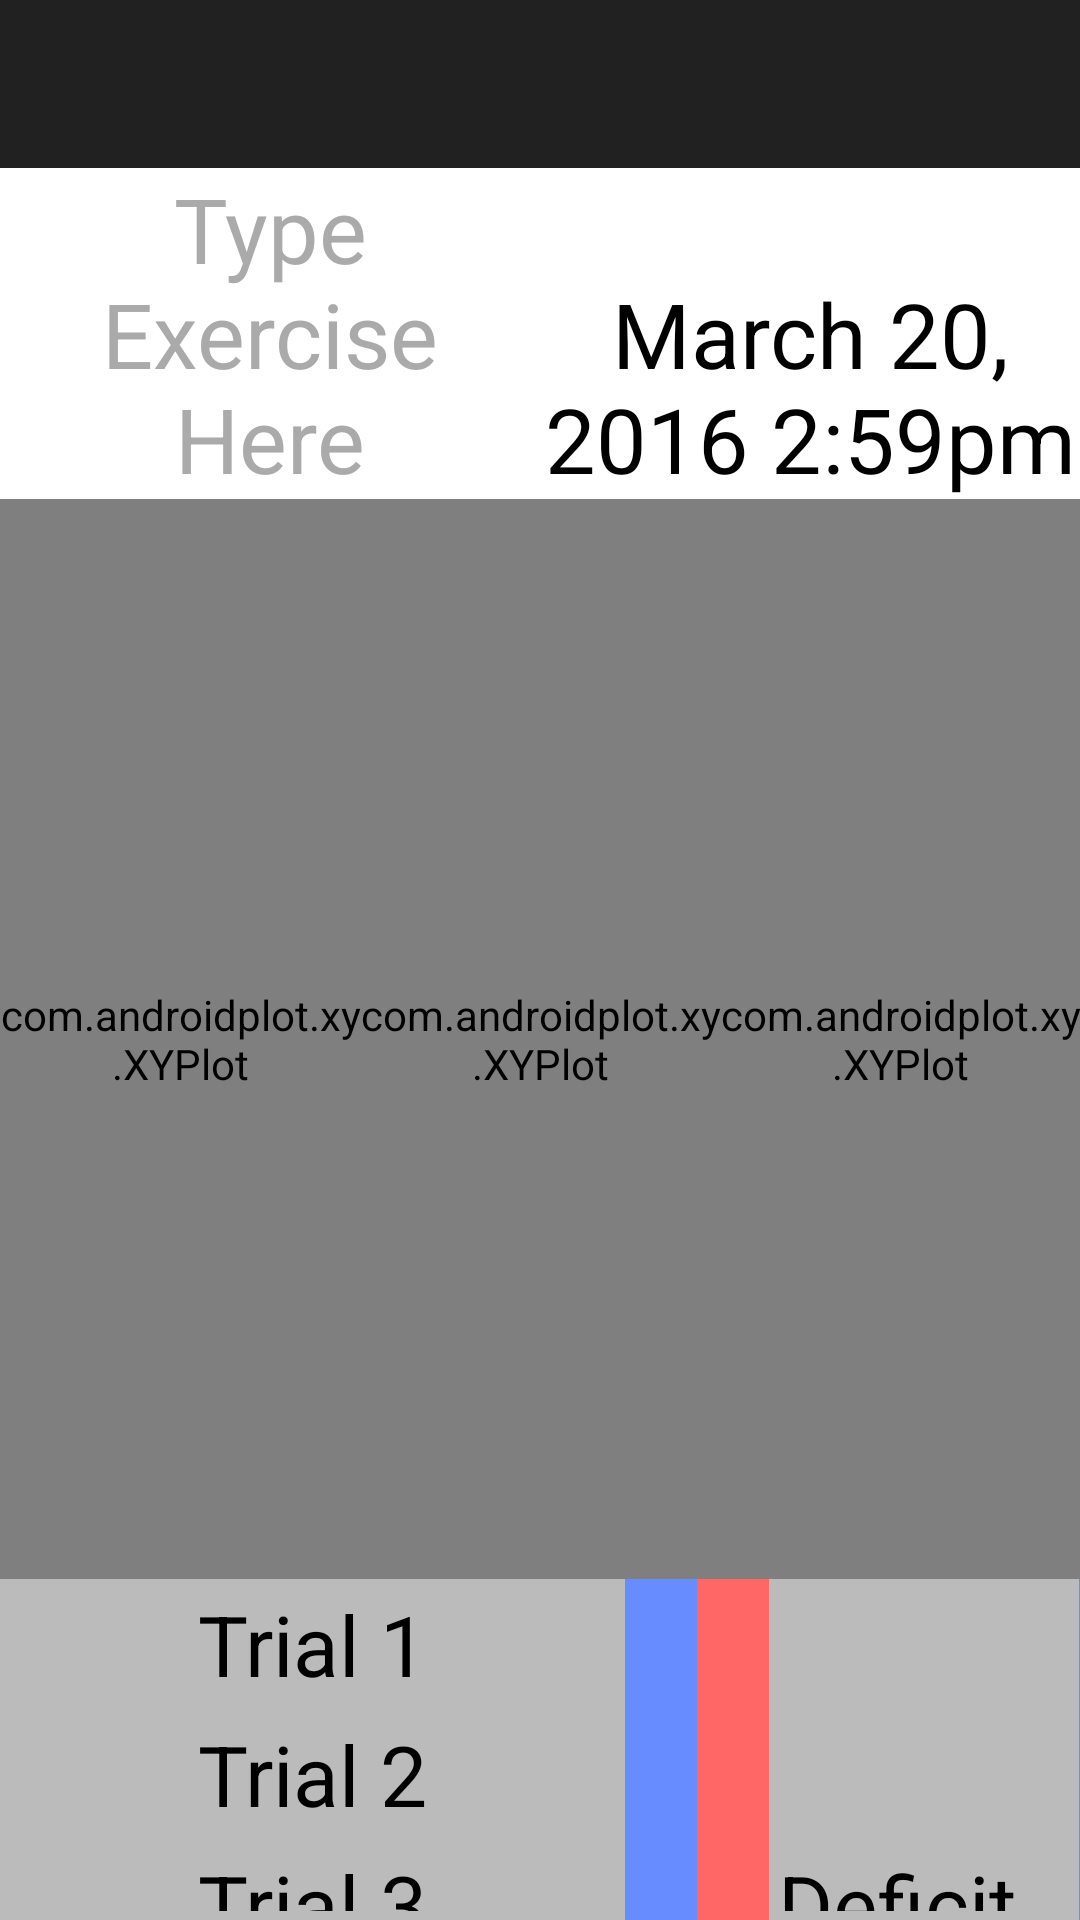

Reconstruct the res/layout file that produces this screen, plus the resources it refers to.
<!-- AndroidManifest.xml: application theme AppTheme -->
<!-- res/layout/results_screen.xml -->
<?xml version="1.0" encoding="utf-8"?>
<android.support.design.widget.CoordinatorLayout
        xmlns:android="http://schemas.android.com/apk/res/android"

         xmlns:app="http://schemas.android.com/apk/res-auto"
         xmlns:tools="http://schemas.android.com/tools"
         android:layout_width="match_parent"
         android:layout_height="match_parent"
         android:fitsSystemWindows="true"
         tools:context = "jeenaa.fose.MainActivity"
        >
         

    <android.support.design.widget.AppBarLayout
            android:layout_width="match_parent"
            android:layout_height="match_parent">

        <android.support.v7.widget.Toolbar
                android:id="@+id/toolbar"
                android:layout_width="match_parent"
                android:layout_height="?attr/actionBarSize"
                android:background="?attr/colorPrimary"
                app:popupTheme="@style/AppTheme"/>

        <RelativeLayout
                android:layout_width="match_parent"
                android:layout_height="match_parent"
                android:background="#ffffff"
                android:descendantFocusability="beforeDescendants"
                android:focusableInTouchMode="true">

            <LinearLayout
                    android:id="@+id/title"
                    android:layout_width="match_parent"
                    android:layout_height="wrap_content">

                <EditText
                        android:layout_height="wrap_content"
                        android:hint="Type Exercise Here"
                        android:textColorHint="#aaaaaa"
                        android:id="@+id/ExerciseText"
                        android:textColor="#000000"
                        android:textSize="30sp"
                        android:layout_width="0dp"
                        android:layout_weight="1"
                        android:textAlignment="center"
                        android:background="@android:color/transparent"/>
                <EditText

                        android:layout_height="wrap_content"
                        android:text="March 20, 2016 2:59pm"
                        android:id="@+id/dateText"
                        android:textColor="#000000"
                        android:textSize="30sp"
                        android:editable="false"
                        android:layout_width="0dp"
                        android:layout_weight="1"
                        android:textAlignment="center"
                        android:background="@android:color/transparent"/>
            </LinearLayout>

            
            <LinearLayout
                    android:id="@+id/graphs"
                    android:layout_width="match_parent"
                    android:layout_height="360dp"
                    android:layout_below="@+id/title">

                <com.androidplot.xy.XYPlot
                        android:id="@+id/comparePlot1"
                        android:layout_width="0dp"
                        android:layout_weight="1"
                        android:layout_height="match_parent"
                        />

                <com.androidplot.xy.XYPlot
                        android:id="@+id/comparePlot2"
                        android:layout_width="0dp"
                        android:layout_weight="1"
                        android:layout_height="match_parent"
                        />

                <com.androidplot.xy.XYPlot
                        android:id="@+id/comparePlot3"
                        android:layout_width="0dp"
                        android:layout_weight="1"
                        android:layout_height="match_parent"
                        />
            </LinearLayout>



            <TableLayout xmlns:android="http://schemas.android.com/apk/res/android"
                         android:layout_width="400dp"
                         android:layout_height="wrap_content"
                         android:layout_below="@+id/graphs"
                         android:shrinkColumns="*"
                         android:stretchColumns="*"
                         android:layout_centerHorizontal="true"
                         android:background="#668cff"
                         android:id="@+id/resultsTable" android:layout_alignParentEnd="false">

                    

                <TableRow>
                    <TextView
                            android:text="Trial 1"
                            android:padding="3dip" android:textAlignment="center" android:textColor="#000000"
                            android:textSize="28sp" android:background="#bbbbbb"/>

                    <TextView
                            android:id="@+id/MaxForce1"
                            android:padding="3dip" android:textAlignment="textStart" android:textColor="#000000"
                            android:textSize="28sp" android:background="#668cff"/>

                    <TextView
                            android:id="@+id/MaxForce1b"
                            android:padding="3dip" android:textAlignment="textStart" android:textColor="#000000"
                            android:textSize="28sp" android:background="#ff6666"/>
                    <TextView
                            android:padding="3dip" android:textAlignment="textStart" android:textColor="#000000"
                            android:textSize="28sp" android:background="#bbbbbb"/>
                </TableRow>

                <TableRow>
                    <TextView
                            android:text="Trial 2"
                            android:padding="3dip" android:textAlignment="center" android:textColor="#000000"
                            android:textSize="28sp" android:background="#bbbbbb"/>
                    <TextView
                            android:id="@+id/MaxForce2"
                            android:padding="3dip" android:textAlignment="textStart" android:textColor="#000000"
                            android:textSize="28sp" android:background="#668cff"/>
                    <TextView
                            android:id="@+id/MaxForce2b"
                            android:padding="3dip" android:textAlignment="textStart" android:textColor="#000000"
                            android:textSize="28sp" android:background="#ff6666"/>
                    <TextView
                            android:padding="3dip" android:textAlignment="textStart" android:textColor="#000000"
                            android:textSize="28sp" android:background="#bbbbbb"/>
                </TableRow>

                <TableRow>
                    <TextView
                            android:text="Trial 3"
                            android:padding="3dip" android:textAlignment="center" android:textColor="#000000"
                            android:textSize="28sp" android:background="#bbbbbb"/>
                    <TextView
                            android:id="@+id/MaxForce3"
                            android:padding="3dip" android:textAlignment="textStart" android:textColor="#000000"
                            android:textSize="28sp" android:background="#668cff"/>
                    <TextView
                            android:id="@+id/MaxForce3b"
                            android:padding="3dip" android:textAlignment="textStart" android:textColor="#000000"
                            android:textSize="28sp" android:background="#ff6666"/>
                    <TextView
                            android:text="Deficit"
                            android:padding="3dip" android:textAlignment="textStart" android:textColor="#000000"
                            android:textSize="28sp" android:background="#bbbbbb"/>
                </TableRow>

                <View
                        android:layout_height="2dip"
                        android:background="#FF909090"/>

                <TableRow>
                    <TextView
                            android:text="Max Force"
                            android:padding="3dip" android:textAlignment="center" android:textColor="#000000"
                            android:textSize="28sp" android:background="#bbbbbb"/>
                    <TextView
                            android:id="@+id/OverallMaxForce"
                            android:padding="3dip" android:textAlignment="textStart" android:textColor="#000000"
                            android:textSize="28sp" android:background="#668cff"/>
                    <TextView
                            android:id="@+id/OverallMaxForceb"
                            android:padding="3dip" android:textAlignment="textStart" android:textColor="#000000"
                            android:textSize="28sp" android:background="#ff6666"/>
                    <TextView
                            android:id="@+id/MaxForceDef"
                            android:padding="3dip" android:textAlignment="textStart" android:textColor="#000000"
                            android:textSize="28sp" android:background="#bbbbbb"/>
                </TableRow>

                <TableRow>
                    <TextView
                            android:text="Avg Max Force"
                            android:padding="3dip" android:textAlignment="center" android:textColor="#000000"
                            android:textSize="28sp" android:background="#bbbbbb"/>
                    <TextView
                            android:id="@+id/AvgMaxForce"
                            android:padding="3dip" android:textAlignment="textStart" android:textColor="#000000"
                            android:textSize="28sp" android:background="#668cff"/>
                    <TextView
                            android:id="@+id/AvgMaxForceb"
                            android:padding="3dip" android:textAlignment="textStart" android:textColor="#000000"
                            android:textSize="28sp" android:background="#ff6666"/>
                    <TextView
                            android:id="@+id/AvgMaxForceDef"
                            android:padding="3dip" android:textAlignment="textStart" android:textColor="#000000"
                            android:textSize="28sp" android:background="#bbbbbb"/>

                </TableRow>

                <TableRow android:gravity="center_vertical">
                    <TextView
                            android:text="Coeff of Var"
                            android:padding="3dip" android:textAlignment="center" android:textColor="#000000"
                            android:textSize="28sp" android:background="#bbbbbb"/>
                    <TextView
                            android:id="@+id/COV"
                            android:padding="3dip" android:textAlignment="textStart" android:textColor="#000000"
                            android:textSize="28sp" android:background="#668cff"/>
                    <TextView
                            android:id="@+id/COVb"
                            android:padding="3dip" android:textAlignment="textStart" android:textColor="#000000"
                            android:textSize="28sp" android:background="#ff6666"/>
                    <TextView
                            android:padding="3dip" android:textAlignment="textStart" android:textColor="#000000"
                            android:textSize="28sp" android:background="#bbbbbb"/>
                </TableRow>

            </TableLayout>

        </RelativeLayout>

    </android.support.design.widget.AppBarLayout>


</android.support.design.widget.CoordinatorLayout>
<!-- resources referenced by this layout -->
<resources>
  <style name="AppTheme" parent="Theme.AppCompat.NoActionBar">
          
          <item name="android:actionMenuTextColor">@android:color/white</item>
      </style>
</resources>
